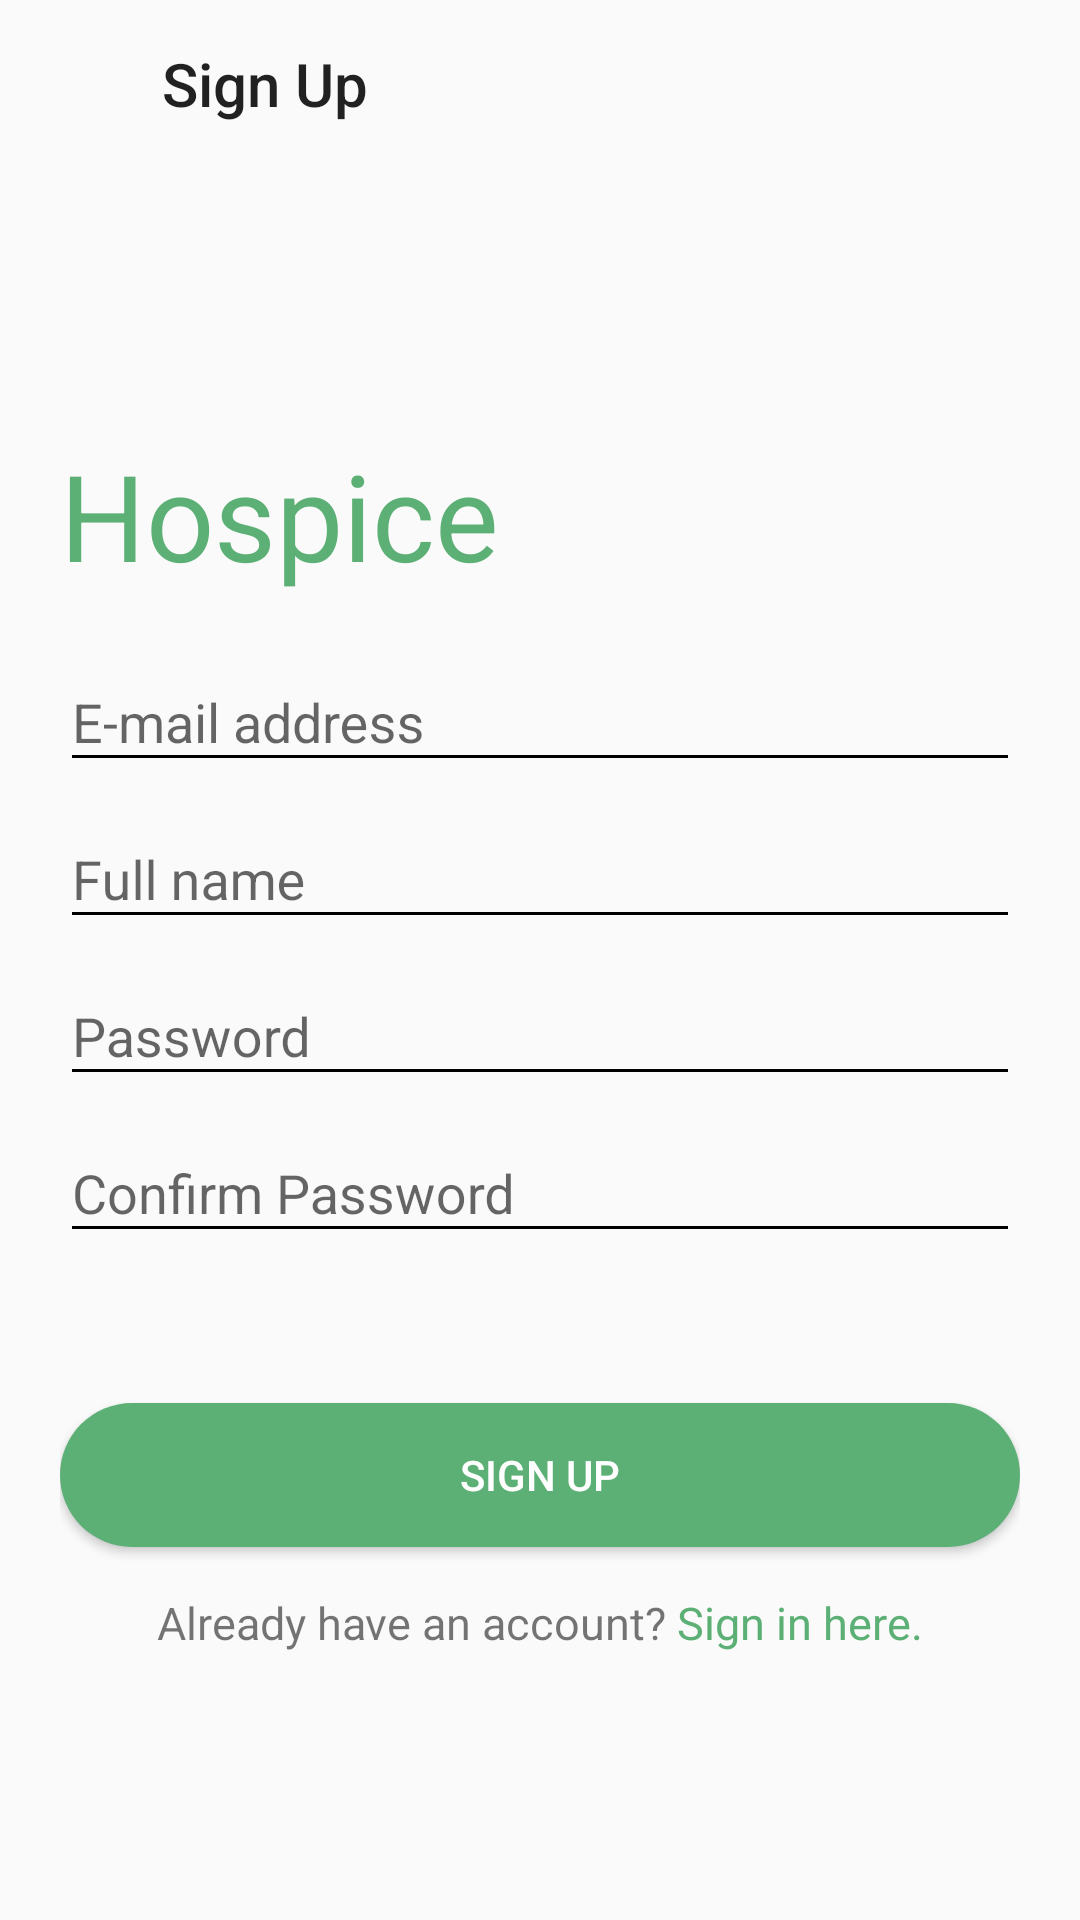

Reconstruct the res/layout file that produces this screen, plus the resources it refers to.
<!-- AndroidManifest.xml: application theme AppTheme -->
<!-- res/layout/signup_layout.xml -->
<?xml version="1.0" encoding="utf-8"?>
<LinearLayout xmlns:android="http://schemas.android.com/apk/res/android"
    android:layout_width="match_parent"
    android:layout_height="match_parent"
    xmlns:app="http://schemas.android.com/apk/res-auto"
    android:orientation="vertical">
    <androidx.appcompat.widget.Toolbar
        android:layout_width="match_parent"
        android:layout_height="wrap_content"
        android:paddingLeft="50dp"
        app:title="Sign Up"/>
    <LinearLayout
        android:layout_width="match_parent"
        android:layout_height="match_parent"
        android:gravity="center_vertical"
        android:orientation="vertical"
        android:padding="20dp">
        <TextView
            android:layout_width="wrap_content"
            android:layout_height="wrap_content"
            android:textSize="40dp"
            android:layout_marginBottom="10dp"
            android:textColor="@color/colorPrimaryDark"
            android:text="Hospice"/>

        <com.google.android.material.textfield.TextInputLayout
            android:layout_width="match_parent"
            android:layout_height="wrap_content">
            <com.google.android.material.textfield.TextInputEditText
                android:id="@+id/emailEditText"
                android:layout_width="match_parent"
                android:layout_height="wrap_content"
                android:hint="E-mail address"
                android:inputType="textEmailAddress"/>
            <TextView
                android:id="@+id/emailValidationError"
                android:layout_width="wrap_content"
                android:layout_height="wrap_content"
                android:visibility="gone"
                android:textSize="10sp"
                style="@style/validationError"/>
        </com.google.android.material.textfield.TextInputLayout>
        <com.google.android.material.textfield.TextInputLayout
            android:layout_width="match_parent"
            android:layout_height="wrap_content">
            <com.google.android.material.textfield.TextInputEditText
                android:id="@+id/usernameEditText"
                android:layout_width="match_parent"
                android:layout_height="wrap_content"
                android:hint="Full name"
                android:inputType="textPersonName"/>
            <TextView
                android:id="@+id/usernameValidationError"
                android:layout_width="wrap_content"
                android:layout_height="wrap_content"
                android:visibility="gone"
                android:textSize="10sp"
                style="@style/validationError"/>
        </com.google.android.material.textfield.TextInputLayout>
        <com.google.android.material.textfield.TextInputLayout
            android:layout_width="match_parent"
            android:layout_height="wrap_content">
            <com.google.android.material.textfield.TextInputEditText
                android:id="@+id/passwordEditText"
                android:layout_width="match_parent"
                android:layout_height="wrap_content"
                android:hint="Password"
                android:inputType="textPassword"/>
            <TextView
                android:id="@+id/passwordValidationError"
                android:layout_width="wrap_content"
                android:layout_height="wrap_content"
                android:text="Enter password"
                android:visibility="gone"
                android:textSize="10sp"
                style="@style/validationError"/>
        </com.google.android.material.textfield.TextInputLayout>
        <com.google.android.material.textfield.TextInputLayout
            android:layout_width="match_parent"
            android:layout_height="wrap_content">
            <com.google.android.material.textfield.TextInputEditText
                android:id="@+id/confirmPasswordEditText"
                android:layout_width="match_parent"
                android:layout_height="wrap_content"
                android:hint="Confirm Password"
                android:inputType="textPassword"/>
            <TextView
                android:id="@+id/confirmPasswordValidationError"
                android:layout_width="wrap_content"
                android:layout_height="wrap_content"
                android:visibility="gone"
                android:textSize="10sp"
                style="@style/validationError"/>
        </com.google.android.material.textfield.TextInputLayout>
        <Button
            android:id="@+id/signUpButton"
            android:layout_width="match_parent"
            android:layout_height="wrap_content"
            style="@style/WideButton"
            android:layout_marginTop="50dp"
            android:text="Sign up"/>
        <LinearLayout
            android:layout_width="wrap_content"
            android:layout_height="wrap_content"
            android:orientation="horizontal"
            android:layout_gravity="center_horizontal"
            android:layout_marginTop="15sp">
            <TextView
                android:layout_width="wrap_content"
                android:layout_height="wrap_content"
                android:layout_gravity="center_horizontal"
                android:text="Already have an account? "
                android:textSize="15sp" />
            <TextView
                android:id="@+id/signIn"
                android:layout_width="wrap_content"
                android:layout_height="wrap_content"
                android:layout_gravity="center_horizontal"
                android:text="Sign in here."
                android:textSize="15sp"
                android:textColor="@color/colorPrimaryDark"/>
        </LinearLayout>

    </LinearLayout>


</LinearLayout>
<!-- resources referenced by this layout -->
<resources>
  <color name="colorPrimaryDark">#5DB075</color>
  <style name="WideButton">
          <item name="android:background">@drawable/rounded_corners</item>
          <item name="android:textColor">@color/white</item>
      </style>
  <style name="validationError">
          <item name="android:textColor">@color/error</item>
      </style>
  <style name="AppTheme" parent="Theme.AppCompat.Light.DarkActionBar">
          
          <item name="colorPrimary">@color/colorPrimary</item>
          <item name="colorPrimaryDark">@color/colorPrimaryDark</item>
          <item name="colorAccent">@color/colorAccent</item>
  
          <item name="colorControlNormal">#000000</item>
          <item name="colorControlActivated">#5DB075</item>
      </style>
  <!-- drawable rounded_corners (drawable) -->
  <?xml version="1.0" encoding="utf-8"?>
  <selector xmlns:android="http://schemas.android.com/apk/res/android">
      <item>
          <shape android:shape="rectangle">
              <solid android:color="@color/colorPrimaryDark"/>
              <corners android:radius="200dp"/>
          </shape>
      </item>
  </selector>
  <color name="white">#FFFFFF</color>
  <color name="error">#FF0202</color>
  <color name="colorPrimary">#FFFFFF</color>
  <color name="colorAccent">#03DAC5</color>
</resources>
